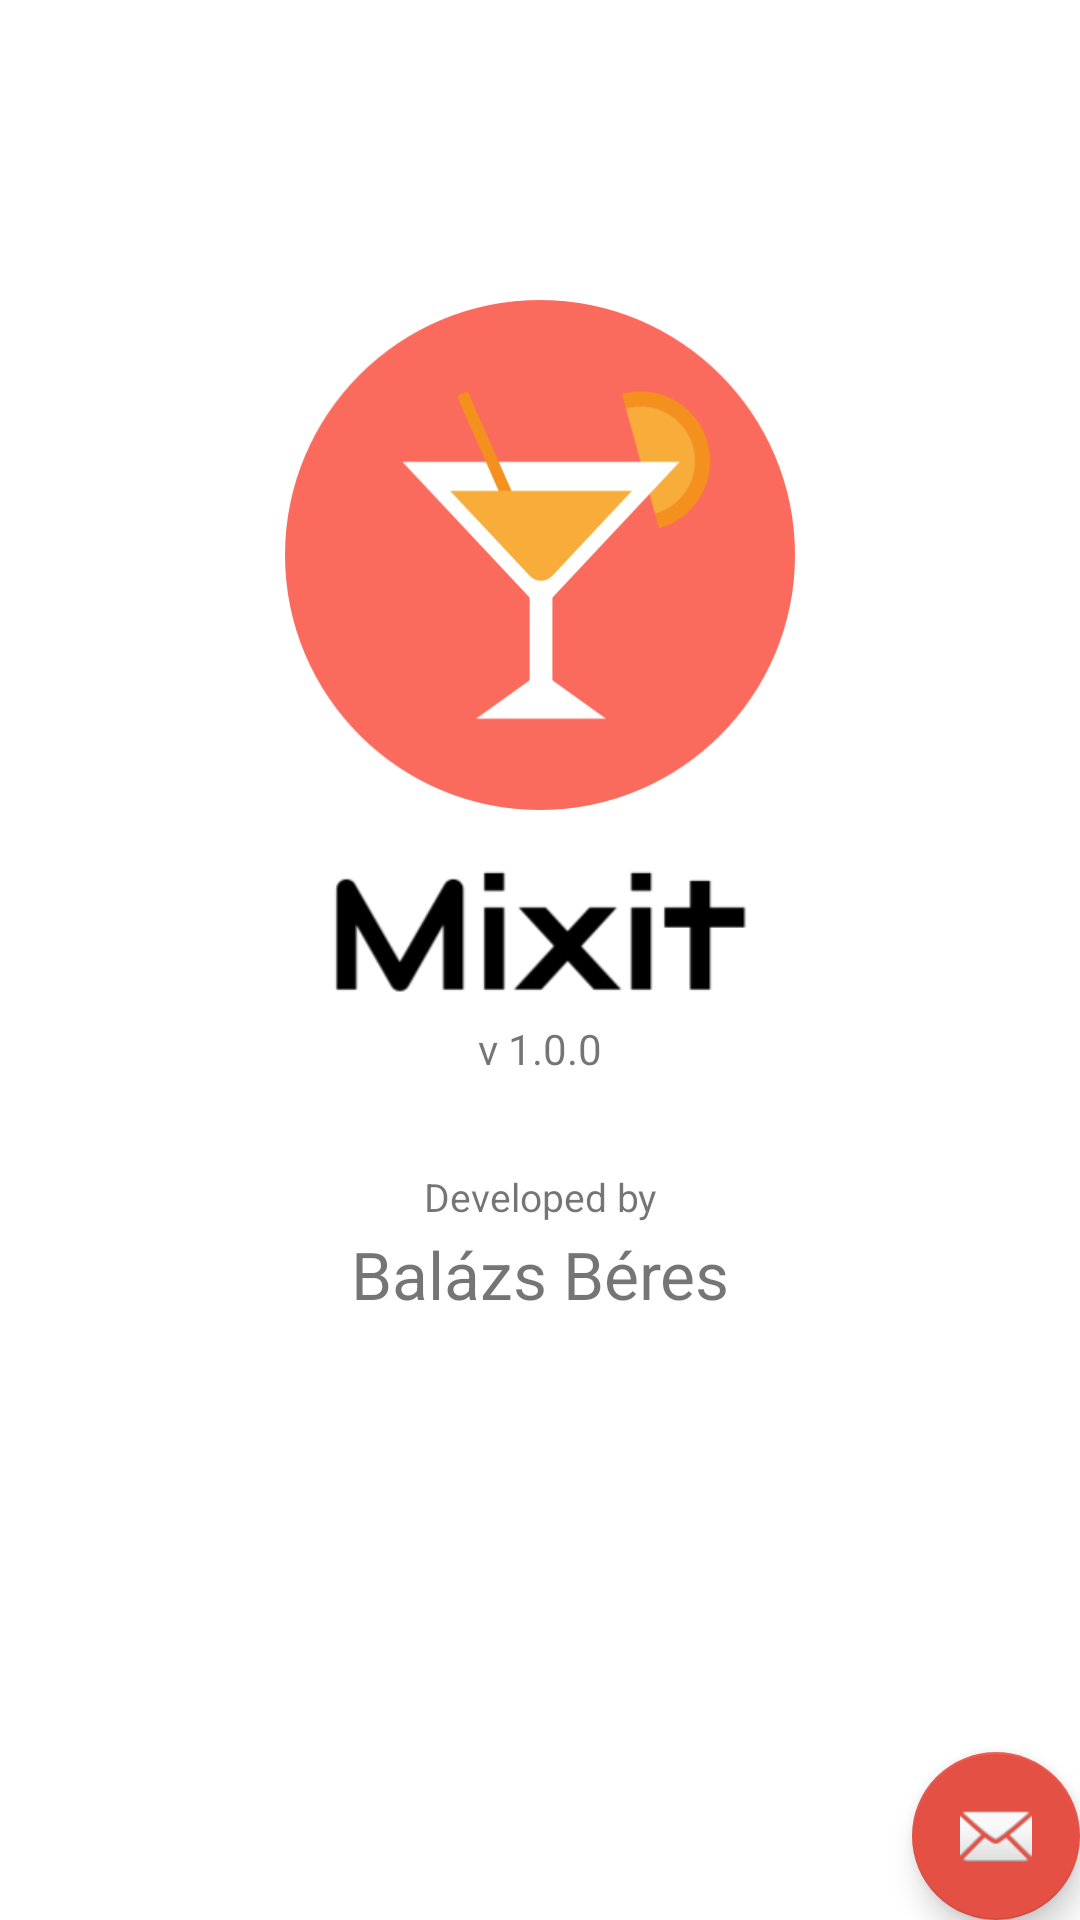

Produce the Android XML layout that renders to this screen, including the resource entries it uses.
<!-- AndroidManifest.xml: activity theme AppTheme.NoActionBar -->
<!-- res/layout/activity_infos.xml -->
<?xml version="1.0" encoding="utf-8"?>
<androidx.coordinatorlayout.widget.CoordinatorLayout xmlns:android="http://schemas.android.com/apk/res/android"
    xmlns:app="http://schemas.android.com/apk/res-auto"
    xmlns:tools="http://schemas.android.com/tools"
    android:layout_width="match_parent"
    android:layout_height="match_parent"
    tools:context=".info_activities.InfosActivity"
    android:background="@color/white">

    <ImageView
        android:layout_height="40dp"
        android:layout_width="40dp"
        android:src="@drawable/keyboard_back_arrow"
        android:layout_marginTop="10dp"
        android:layout_marginLeft="10dp"
        android:id="@+id/infos_backbtn"/>

    <ImageView
        android:layout_width="250dp"
        android:layout_height="100dp"
        android:src="@drawable/mixit_text_black"
        android:layout_marginTop="260dp"
        android:layout_gravity="center_horizontal"/>


    <ImageView
        android:layout_width="170dp"
        android:layout_height="170dp"
        android:src="@drawable/roundiconred"
        android:layout_marginTop="100dp"
        android:layout_gravity="center_horizontal"/>

    <TextView
        android:layout_width="match_parent"
        android:layout_height="wrap_content"
        android:text="v 1.0.0"
        android:gravity="center_horizontal"
        android:layout_marginTop="340dp"/>


    <TextView
        android:layout_width="match_parent"
        android:layout_height="wrap_content"
        android:text="Developed by"
        android:gravity="center_horizontal"
        android:layout_marginTop="390dp"
        android:textSize="13sp"/>

    <TextView
        android:layout_width="match_parent"
        android:layout_height="wrap_content"
        android:text="Balázs Béres"
        android:textSize="22sp"
        android:gravity="center_horizontal"
        android:layout_marginTop="410dp"/>









    <com.google.android.material.floatingactionbutton.FloatingActionButton
        android:id="@+id/email_fab"
        android:layout_width="wrap_content"
        android:layout_height="wrap_content"
        android:layout_gravity="bottom|end"
        android:layout_margin="@dimen/fab_margin"
        app:srcCompat="@android:drawable/ic_dialog_email"
        android:onClick="onEmailFabClicked"/>

</androidx.coordinatorlayout.widget.CoordinatorLayout>
<!-- resources referenced by this layout -->
<resources>
  <color name="white">#FFFFFF</color>
  <!-- drawable mixit_text_black: png bitmap (drawable, 8019 bytes) -->
  <!-- drawable roundiconred: png bitmap (drawable, 16549 bytes) -->
  <style name="AppTheme.NoActionBar">
          <item name="windowActionBar">false</item>
          <item name="windowNoTitle">true</item>
          <item name="android:editTextColor">@color/black</item>
          <item name="android:textColorHint">@color/grey</item>
      </style>
  <color name="black">#000000</color>
  <color name="grey">#CBBEB9B9</color>
</resources>
